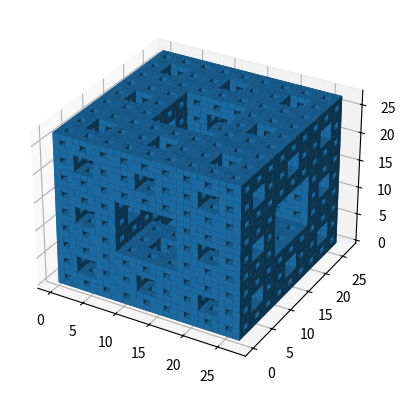

Recreate this plot in Python.
import matplotlib.pyplot as plt
import numpy as np
from matplotlib.colors import ListedColormap
import matplotlib.pyplot as plt
from mpl_toolkits.mplot3d import Axes3D

def crear_lista(f, c):
    lista = np.ones((f, c))
    lista[1, 1] = 0
    queque=[(0, 0), (0, 1), (0, 2), (1, 0), (1, 2), (2, 0), (2, 1), (2, 2)]
    return lista, queque

def expand(lista, queque):
    new_lista = np.zeros((lista.shape[0] * 3, lista.shape[1] * 3))
    for i in range(lista.shape[0]):
        for j in range(lista.shape[1]):
            if lista[i, j] == 1:
                if (i, j) not in queque:
                    queque.append((i, j))
                new_lista[i*3:(i+1)*3, j*3:(j+1)*3] = np.ones((3, 3)) 
    return new_lista

def remove(lista, queque):
    remove_lista = np.copy(lista)
    for i, j in queque:
        remove_lista[i*3+1, j*3+1] = 0
        #pop_index = queque.index((i, j))
        #queque.pop(pop_index)
    #queque.clear()
    return remove_lista

def plot_black_white(matrix):
    cmap = ListedColormap(["black", "white"])
    plt.figure(figsize=(8, 8))
    plt.imshow(matrix, cmap=cmap, vmin=0, vmax=1, interpolation="nearest")
    plt.gca().set_aspect("equal")
    plt.axis("off")
    plt.tight_layout()
    plt.show()
    volume = np.asarray(matrix)

    if volume.ndim != 3:
        raise ValueError("matrix must be a 3D list of lists of lists")

    if not np.isin(volume, [0, 1]).all():
        raise ValueError("matrix must contain only 0s and 1s")

    filled = np.ones(volume.shape, dtype=bool)
    facecolors = np.empty(volume.shape + (4,), dtype=float)
    facecolors[volume == 0] = (0, 0, 0, 0)
    facecolors[volume == 1] = (1, 1, 1, 1)

    fig = plt.figure(figsize=(10, 10))
    ax = fig.add_subplot(111, projection='3d')
    ax.voxels(filled, facecolors=facecolors)

    ax.set_xlabel('X')
    ax.set_ylabel('Y')
    ax.set_zlabel('Z')
    fig.patch.set_facecolor('black')
    ax.set_facecolor('black')
    plt.show()

    volume = np.asarray(matrix)
    if volume.ndim != 3:
        raise ValueError("matrix must be a 3D list of lists of lists")
    if not np.isin(volume, [0, 1]).all():
        raise ValueError("matrix must contain only 0s and 1s")
    coords = np.argwhere(volume == 1)
    fig = plt.figure(figsize=(5, 5))
    ax = fig.add_subplot(111, projection='3d')
    if coords.size > 0:
        ax.scatter(coords[:, 0], coords[:, 1], coords[:, 2], c='white', s=4)

    ax.set_xlabel('X')
    ax.set_ylabel('Y')
    ax.set_zlabel('Z')
    ax.set_box_aspect(volume.shape)
    fig.patch.set_facecolor('black')
    ax.set_facecolor('black')
    plt.show()

def plot3d(matrix):
    fig=plt.figure()
    ax=fig.add_subplot(111, projection='3d')
    x, y, z = np.indices((10,10,10))
    voxels= matrix
    ax.voxels(voxels)
    plt.show()

def computar2d(lista, iteraciones, queque):
    for _ in range(iteraciones):
        new_lista = expand(lista, queque)
        removed_lista = remove(new_lista, queque)
        lista = removed_lista
    return lista

def computar3d(lista):
    tamaño = (lista.shape[0])
    lista3d = np.ones((tamaño, tamaño, tamaño))
    for i in range(tamaño):
        for j in range(tamaño):
            for k in range(tamaño):
                if lista[i, j] == 0:
                    lista3d[i, j, k] = 0
                    lista3d[i, k, j] = 0
                    lista3d[k, i, j] = 0
    return lista3d

def MengerSponge(iteraciones):
    lista, queque = crear_lista(3, 3)
    lista= computar2d(lista, iteraciones, queque)
    lista3d = computar3d(lista)

    plot3d(lista3d)

MengerSponge(2)
